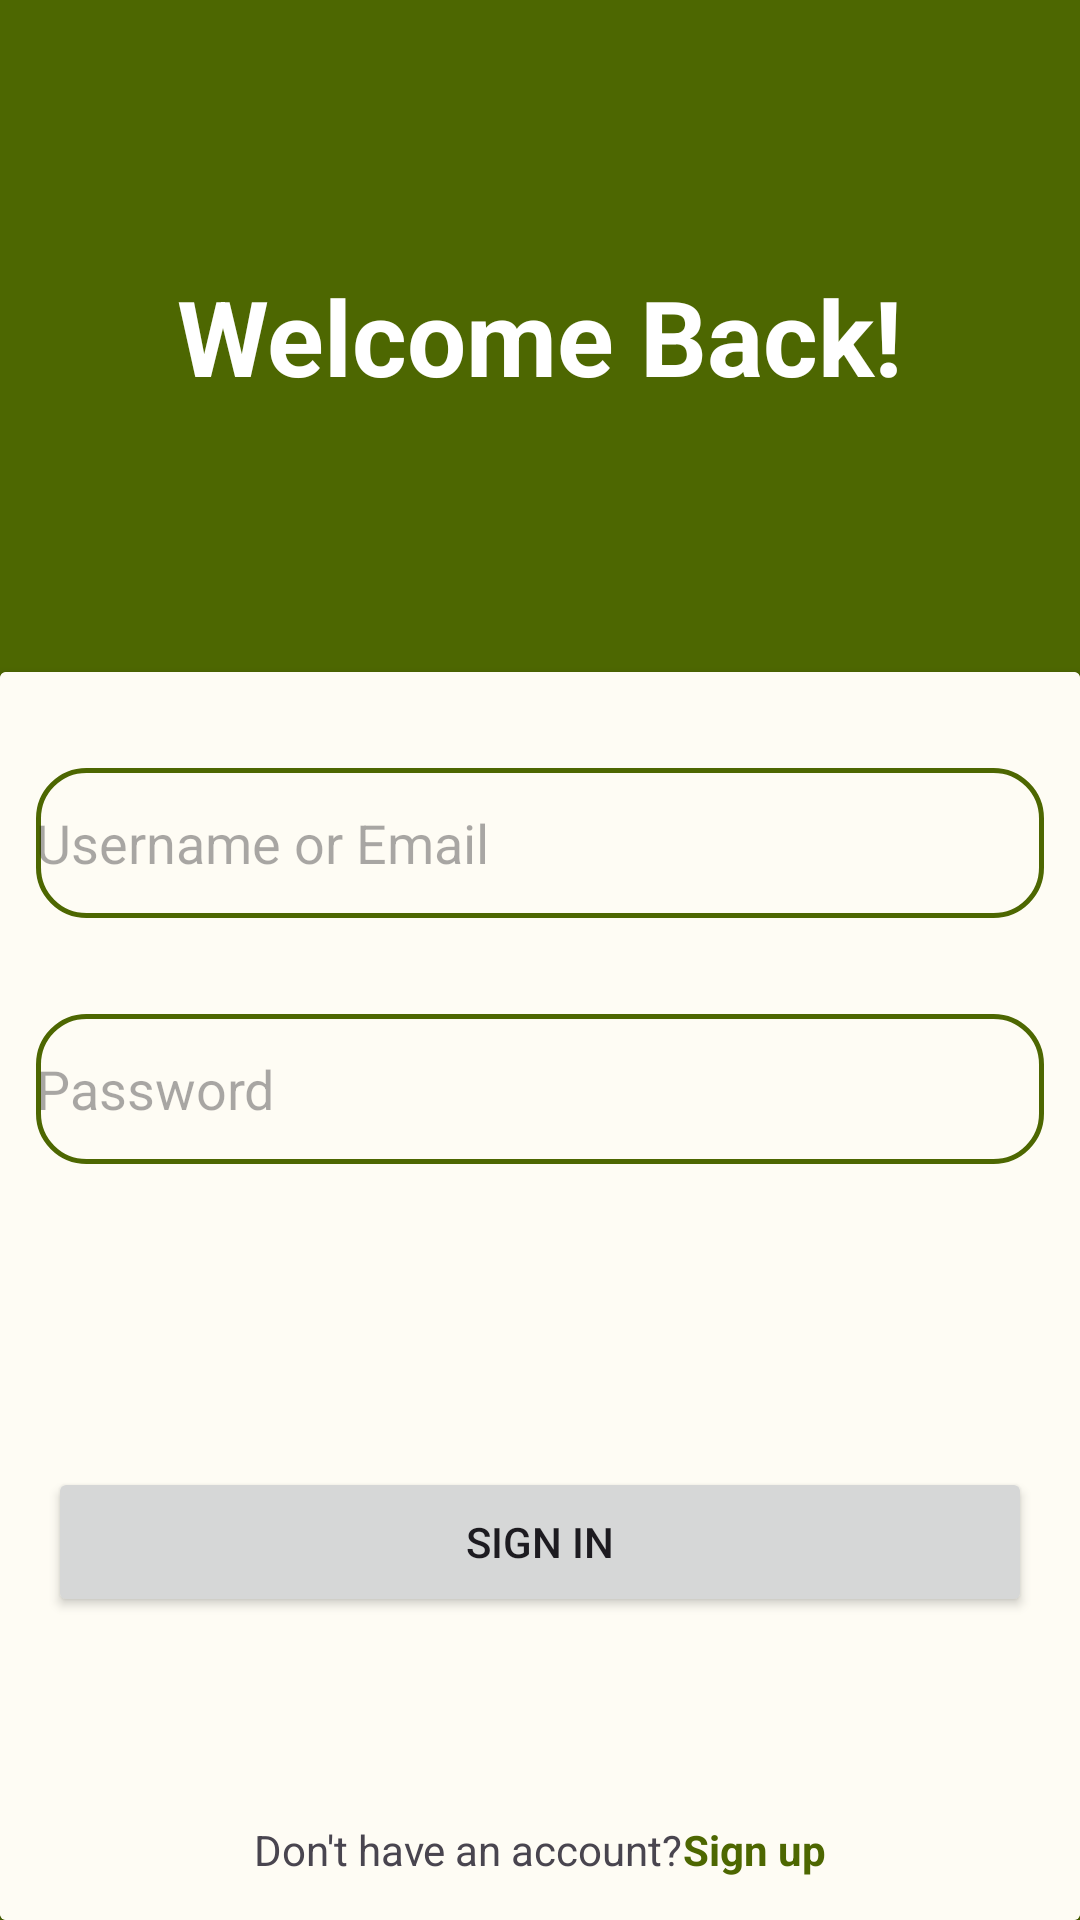

This screen was rendered from an Android layout file. Write that file and the resources it references.
<!-- AndroidManifest.xml: application theme Theme.ChowRate -->
<!-- res/layout/activity_sign_in.xml -->
<?xml version="1.0" encoding="utf-8"?>
<androidx.constraintlayout.widget.ConstraintLayout xmlns:android="http://schemas.android.com/apk/res/android"
    xmlns:app="http://schemas.android.com/apk/res-auto"
    xmlns:tools="http://schemas.android.com/tools"
    android:layout_width="match_parent"
    android:layout_height="match_parent"
    android:background="@color/md_theme_light_primary"
    tools:context=".ui.activities.SignInActivity">

    <androidx.constraintlayout.widget.Guideline
        android:id="@+id/guideline"
        android:layout_width="wrap_content"
        android:layout_height="wrap_content"
        android:orientation="horizontal"
        app:layout_constraintGuide_percent=".35" />

    <TextView
        android:id="@+id/welcomeBackTextView"
        android:layout_width="wrap_content"
        android:layout_height="wrap_content"
        android:fontFamily="sans-serif"
        android:text="@string/welcome"
        android:textColor="@color/md_theme_light_onPrimary"
        android:textSize="35sp"
        android:textStyle="bold"
        app:layout_constraintBottom_toTopOf="@+id/guideline"
        app:layout_constraintEnd_toEndOf="parent"
        app:layout_constraintStart_toStartOf="parent"
        app:layout_constraintTop_toTopOf="parent" />

    <androidx.cardview.widget.CardView
        style="@style/Base.CardView"
        android:layout_width="match_parent"
        android:layout_height="0dp"
        app:layout_constraintBottom_toBottomOf="parent"
        app:layout_constraintStart_toStartOf="parent"
        app:layout_constraintTop_toTopOf="@+id/guideline">

        <androidx.constraintlayout.widget.ConstraintLayout
            android:layout_width="match_parent"
            android:layout_height="match_parent"
            android:background="@color/md_theme_light_background">

            <EditText
                android:id="@+id/editTextUsernameOrEmail"
                android:layout_width="match_parent"
                android:layout_height="50dp"
                android:layout_marginStart="12dp"
                android:layout_marginTop="32dp"
                android:layout_marginEnd="12dp"
                android:background="@drawable/curved_edit_text_background"
                android:drawableLeft="@drawable/baseline_person_24"
                android:drawablePadding="8dp"
                android:drawableTint="@color/md_theme_light_primary"
                android:ems="10"
                android:hint="@string/prompt_username_email"
                android:inputType="textEmailAddress"
                android:textColor="@color/md_theme_light_onSurface"
                app:layout_constraintEnd_toEndOf="parent"
                app:layout_constraintStart_toStartOf="parent"
                app:layout_constraintTop_toTopOf="parent" />

            <EditText
                android:id="@+id/editTextPassword1"
                android:layout_width="match_parent"
                android:layout_height="50dp"
                android:layout_marginStart="12dp"
                android:layout_marginTop="32dp"
                android:layout_marginEnd="12dp"
                android:background="@drawable/curved_edit_text_background"
                android:drawableLeft="@drawable/baseline_lock_24"
                android:drawablePadding="8dp"
                android:drawableTint="@color/md_theme_light_primary"
                android:ems="10"
                android:hint="@string/prompt_password"
                android:inputType="textPassword"
                android:textColor="@color/md_theme_light_onSurface"
                app:layout_constraintEnd_toEndOf="parent"
                app:layout_constraintStart_toStartOf="parent"
                app:layout_constraintTop_toBottomOf="@+id/editTextUsernameOrEmail" />

            <Button
                android:id="@+id/signInButton2"
                android:layout_width="0dp"
                android:layout_height="50dp"
                android:layout_marginStart="16dp"
                android:layout_marginEnd="16dp"
                android:text="@string/action_sign_in"
                android:textAllCaps="true"
                app:layout_constraintBottom_toBottomOf="parent"
                app:layout_constraintEnd_toEndOf="parent"
                app:layout_constraintStart_toStartOf="parent"
                app:layout_constraintTop_toBottomOf="@+id/editTextPassword1" />

            <LinearLayout
                android:layout_width="wrap_content"
                android:layout_height="wrap_content"
                android:layout_marginBottom="14dp"
                android:orientation="horizontal"
                app:layout_constraintBottom_toBottomOf="parent"
                app:layout_constraintEnd_toEndOf="parent"
                app:layout_constraintStart_toStartOf="parent">

                <TextView
                    android:id="@+id/dontHaveAnAccount"
                    android:layout_width="wrap_content"
                    android:layout_height="wrap_content"
                    android:layout_weight="0"
                    android:text="@string/prompt_dont_have_account" />

                <TextView
                    android:id="@+id/signUpTextView"
                    android:layout_width="wrap_content"
                    android:layout_height="wrap_content"
                    android:layout_weight="0"
                    android:clickable="true"
                    android:text="@string/action_sign_up"
                    android:textColor="@color/md_theme_light_primary"
                    android:textStyle="bold" />

            </LinearLayout>
        </androidx.constraintlayout.widget.ConstraintLayout>

    </androidx.cardview.widget.CardView>
</androidx.constraintlayout.widget.ConstraintLayout>
<!-- resources referenced by this layout -->
<resources>
  <color name="md_theme_light_background">#FEFCF4</color>
  <color name="md_theme_light_onPrimary">#FFFFFF</color>
  <color name="md_theme_light_onSurface">#1B1C17</color>
  <color name="md_theme_light_primary">#4D6701</color>
  <!-- drawable curved_edit_text_background (drawable) -->
  <?xml version="1.0" encoding="utf-8"?>
  <shape xmlns:android="http://schemas.android.com/apk/res/android"
      android:shape="rectangle">
  
      <solid android:color="@color/md_theme_light_background"/>
      <corners android:radius="16dp"/>
      <stroke android:width="1.5dp"
          android:color="@color/md_theme_light_primary"/>
  </shape>
  <string name="action_sign_in">Sign in</string>
  <string name="action_sign_up">Sign up</string>
  <string name="prompt_dont_have_account">Don\'t have an account?</string>
  <string name="prompt_password">Password</string>
  <string name="prompt_username_email">Username or Email</string>
  <string name="welcome">"Welcome Back!"</string>
  <style name="Theme.ChowRate" parent="Base.Theme.ChowRate" />
  <color name="md_theme_light_primaryContainer">#CEEF81</color>
  <color name="md_theme_light_onPrimaryContainer">#151F00</color>
  <color name="md_theme_light_secondary">#5A6147</color>
  <color name="md_theme_light_onSecondary">#FFFFFF</color>
  <color name="md_theme_light_secondaryContainer">#DFE6C5</color>
  <color name="md_theme_light_onSecondaryContainer">#181E09</color>
  <color name="md_theme_light_tertiary">#39665F</color>
  <color name="md_theme_light_onTertiary">#FFFFFF</color>
  <color name="md_theme_light_tertiaryContainer">#BCECE3</color>
  <color name="md_theme_light_onTertiaryContainer">#00201C</color>
  <color name="md_theme_light_error">#BA1A1A</color>
  <color name="md_theme_light_errorContainer">#FFDAD6</color>
  <color name="md_theme_light_onError">#FFFFFF</color>
  <color name="md_theme_light_onErrorContainer">#410002</color>
  <color name="md_theme_light_onBackground">#1B1C17</color>
  <color name="md_theme_light_surface">#FEFCF4</color>
  <color name="md_theme_light_surfaceVariant">#E2E4D4</color>
  <color name="md_theme_light_onSurfaceVariant">#45483C</color>
  <color name="md_theme_light_outline">#76786B</color>
  <color name="md_theme_light_inverseOnSurface">#F2F1E9</color>
  <color name="md_theme_light_inverseSurface">#30312C</color>
  <color name="md_theme_light_inversePrimary">#B2D268</color>
</resources>
